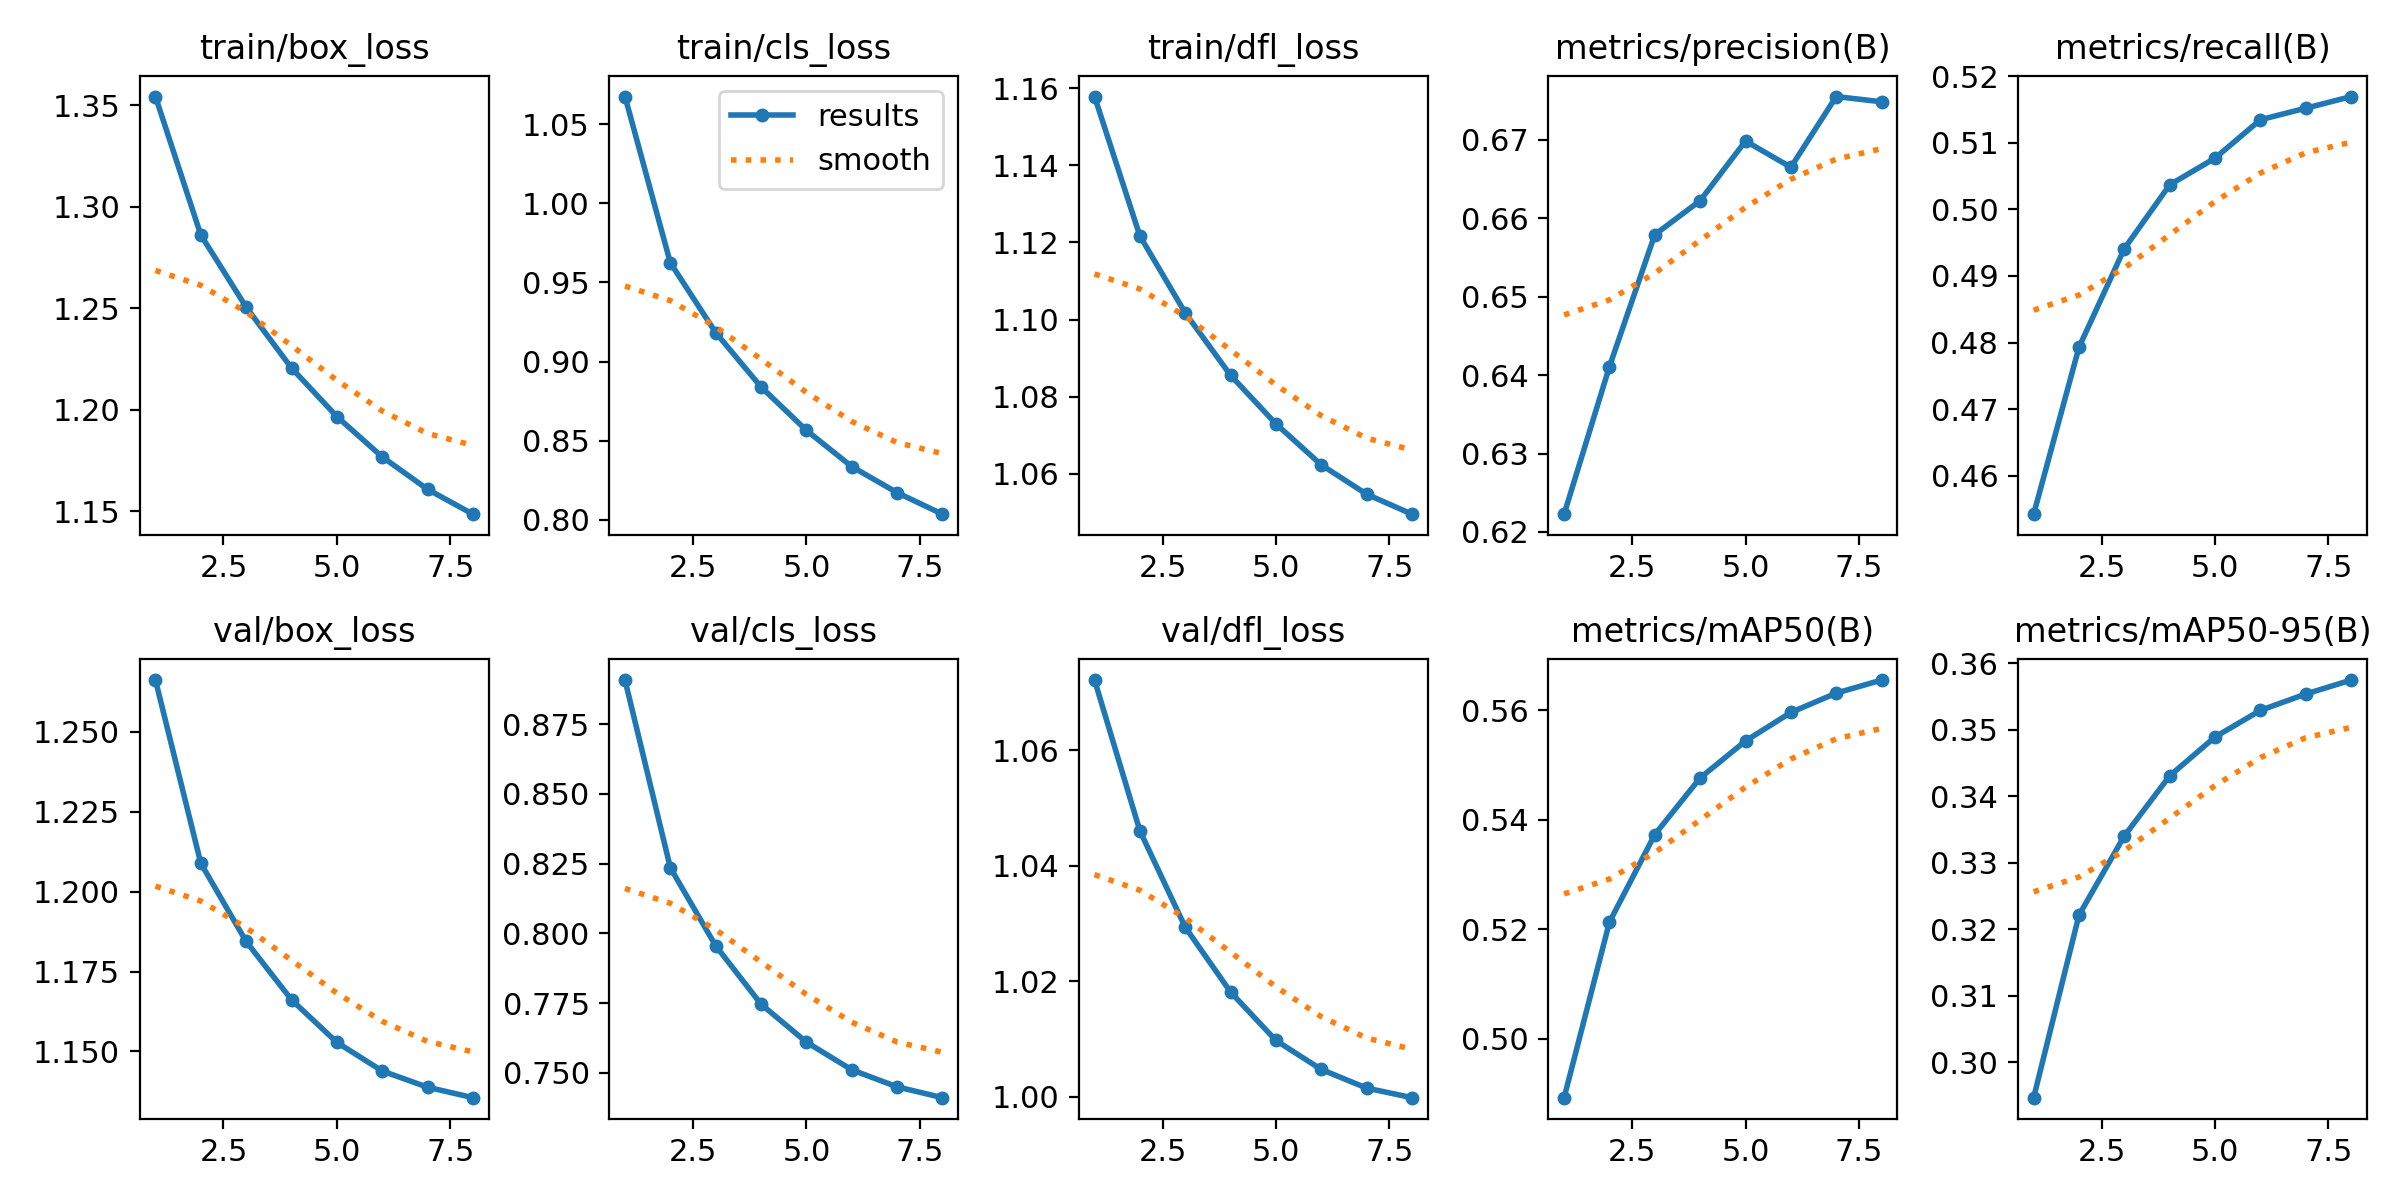

Data behind this chart, as committed beside it:
epoch, time, train/box_loss, train/cls_loss, train/dfl_loss, metrics/precision(B), metrics/recall(B), metrics/mAP50(B), metrics/mAP50-95(B), val/box_loss, val/cls_loss, val/dfl_loss, lr/pg0, lr/pg1, lr/pg2
1, 1449, 1.354, 1.067, 1.158, 0.6223, 0.4542, 0.4893, 0.2946, 1.266, 0.8908, 1.072, 0.06684, 0.0001666, 0.0001666
2, 2755, 1.286, 0.9624, 1.122, 0.6411, 0.4793, 0.5213, 0.3221, 1.209, 0.8235, 1.046, 0.03366, 0.0003219, 0.0003219
3, 4033, 1.251, 0.9183, 1.102, 0.6579, 0.4941, 0.5373, 0.334, 1.184, 0.7955, 1.029, 0.0004379, 0.0004341, 0.0004341
4, 5491, 1.221, 0.884, 1.086, 0.6622, 0.5037, 0.5477, 0.3431, 1.166, 0.7746, 1.018, 0.0003611, 0.0003611, 0.0003611
5, 6766, 1.197, 0.8565, 1.073, 0.6698, 0.5077, 0.5544, 0.3489, 1.153, 0.761, 1.01, 0.000275, 0.000275, 0.000275
6, 8077, 1.177, 0.8336, 1.062, 0.6665, 0.5135, 0.5596, 0.3529, 1.144, 0.7511, 1.005, 0.0001889, 0.0001889, 0.0001889
7, 9350, 1.161, 0.8172, 1.055, 0.6755, 0.5152, 0.5632, 0.3553, 1.139, 0.745, 1.002, 0.0001159, 0.0001159, 0.0001159
8, 10625, 1.149, 0.8036, 1.05, 0.6748, 0.517, 0.5656, 0.3574, 1.136, 0.7411, 0.9999, 6.71271e-05, 6.71271e-05, 6.71271e-05
